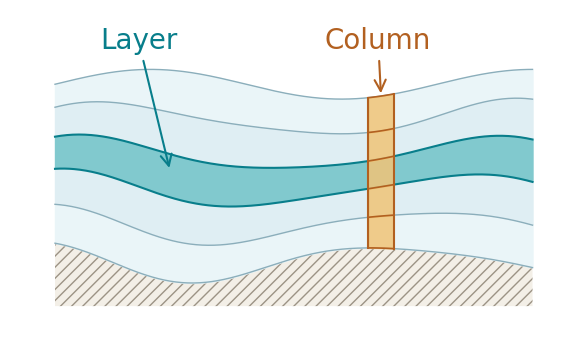

Write the Python code that produced this figure.
"""Ocean-layer schematic adapted from gtc2026/scripts/ocean_layers.py."""
import argparse
from pathlib import Path

import matplotlib
matplotlib.use("Agg")
import matplotlib.pyplot as plt
from matplotlib.transforms import Bbox
import numpy as np

parser = argparse.ArgumentParser(description=__doc__)
parser.add_argument("-o", "--output", type=Path, default=Path("img/ocean_layers.svg"))
args = parser.parse_args()
args.output.parent.mkdir(parents=True, exist_ok=True)
plt.rcParams.update({"font.family": "sans-serif",
                     "font.sans-serif": ["DejaVu Sans", "Liberation Sans", "Arial"]})
INK, TEAL, AMBER = "#12364A", "#087E8B", "#B26020"
fig, ax = plt.subplots(figsize=(5.5, 3.3))
fig.subplots_adjust(left=0, right=1, bottom=0, top=1)
ax.set(xlim=(0, 11), ylim=(0, 4))
ax.axis("off")
x = np.linspace(.9, 10.45, 400)
phase = (x - .9) / 9.55
interfaces = []
for k in range(6):
    amplitude = .18 if k == 0 else .21
    interfaces.append(3.1 - k*.43 + amplitude*np.sin(phase*2.5*np.pi + k*.45)
                      + (.06 if k else 0)*np.cos(phase*4*np.pi))

# Hatched ground follows the lowest interface.
ax.fill_between(x, np.min(interfaces[-1]) - .28, interfaces[-1],
                facecolor="#F3EFE7", edgecolor="#9C9385", hatch="///",
                linewidth=0)

# Wavy, non-crossing interfaces; five layers, one selected layer.
for k in range(5):
    ax.fill_between(x, interfaces[k+1], interfaces[k],
                    color="#81C9CE" if k == 2 else ["#EAF5F8", "#DFEEF3"][k % 2])
for k, y in enumerate(interfaces):
    ax.plot(x, y, color=TEAL if k in (2, 3) else "#8BAEBB",
            lw=1.5 if k in (2, 3) else 1)

# A vertical column samples every layer; its cells retain the local interfaces.
left, right = 7.15, 7.68
mask = (x >= left) & (x <= right)
for k in range(5):
    ax.fill_between(x[mask], interfaces[k+1][mask], interfaces[k][mask],
                    color="#F0C477", alpha=.85, zorder=4)
    ax.plot(x[mask], interfaces[k][mask], color=AMBER, lw=1.2, zorder=5)
for edge in (left, right):
    ax.plot([edge, edge], [np.interp(edge, x, interfaces[-1]),
                          np.interp(edge, x, interfaces[0])],
            color=AMBER, lw=1.5, zorder=5)
ax.plot(x[mask], interfaces[-1][mask], color=AMBER, lw=1.2, zorder=5)

ax.annotate("Layer", (3.2, np.interp(3.2, x, interfaces[2])-.2),
            (1.8, 3.62), fontsize=20, color=TEAL,
            arrowprops=dict(arrowstyle="->", color=TEAL, lw=1.5), va="center")
ax.annotate("Column", (7.42, np.interp(7.42, x, interfaces[0])), (6.3, 3.62),
            fontsize=20, color=AMBER, va="center",
            arrowprops=dict(arrowstyle="->", color=AMBER, lw=1.5))
# Crop unused canvas while retaining the labels, arrows, and hatched seabed.
crop = Bbox.from_extents(.75, np.min(interfaces[-1]) - .34, 10.6, 3.85)
crop_inches = ax.transData.transform_bbox(crop).transformed(fig.dpi_scale_trans.inverted())
fig.savefig(args.output, transparent=True, bbox_inches=crop_inches)
plt.close(fig)
